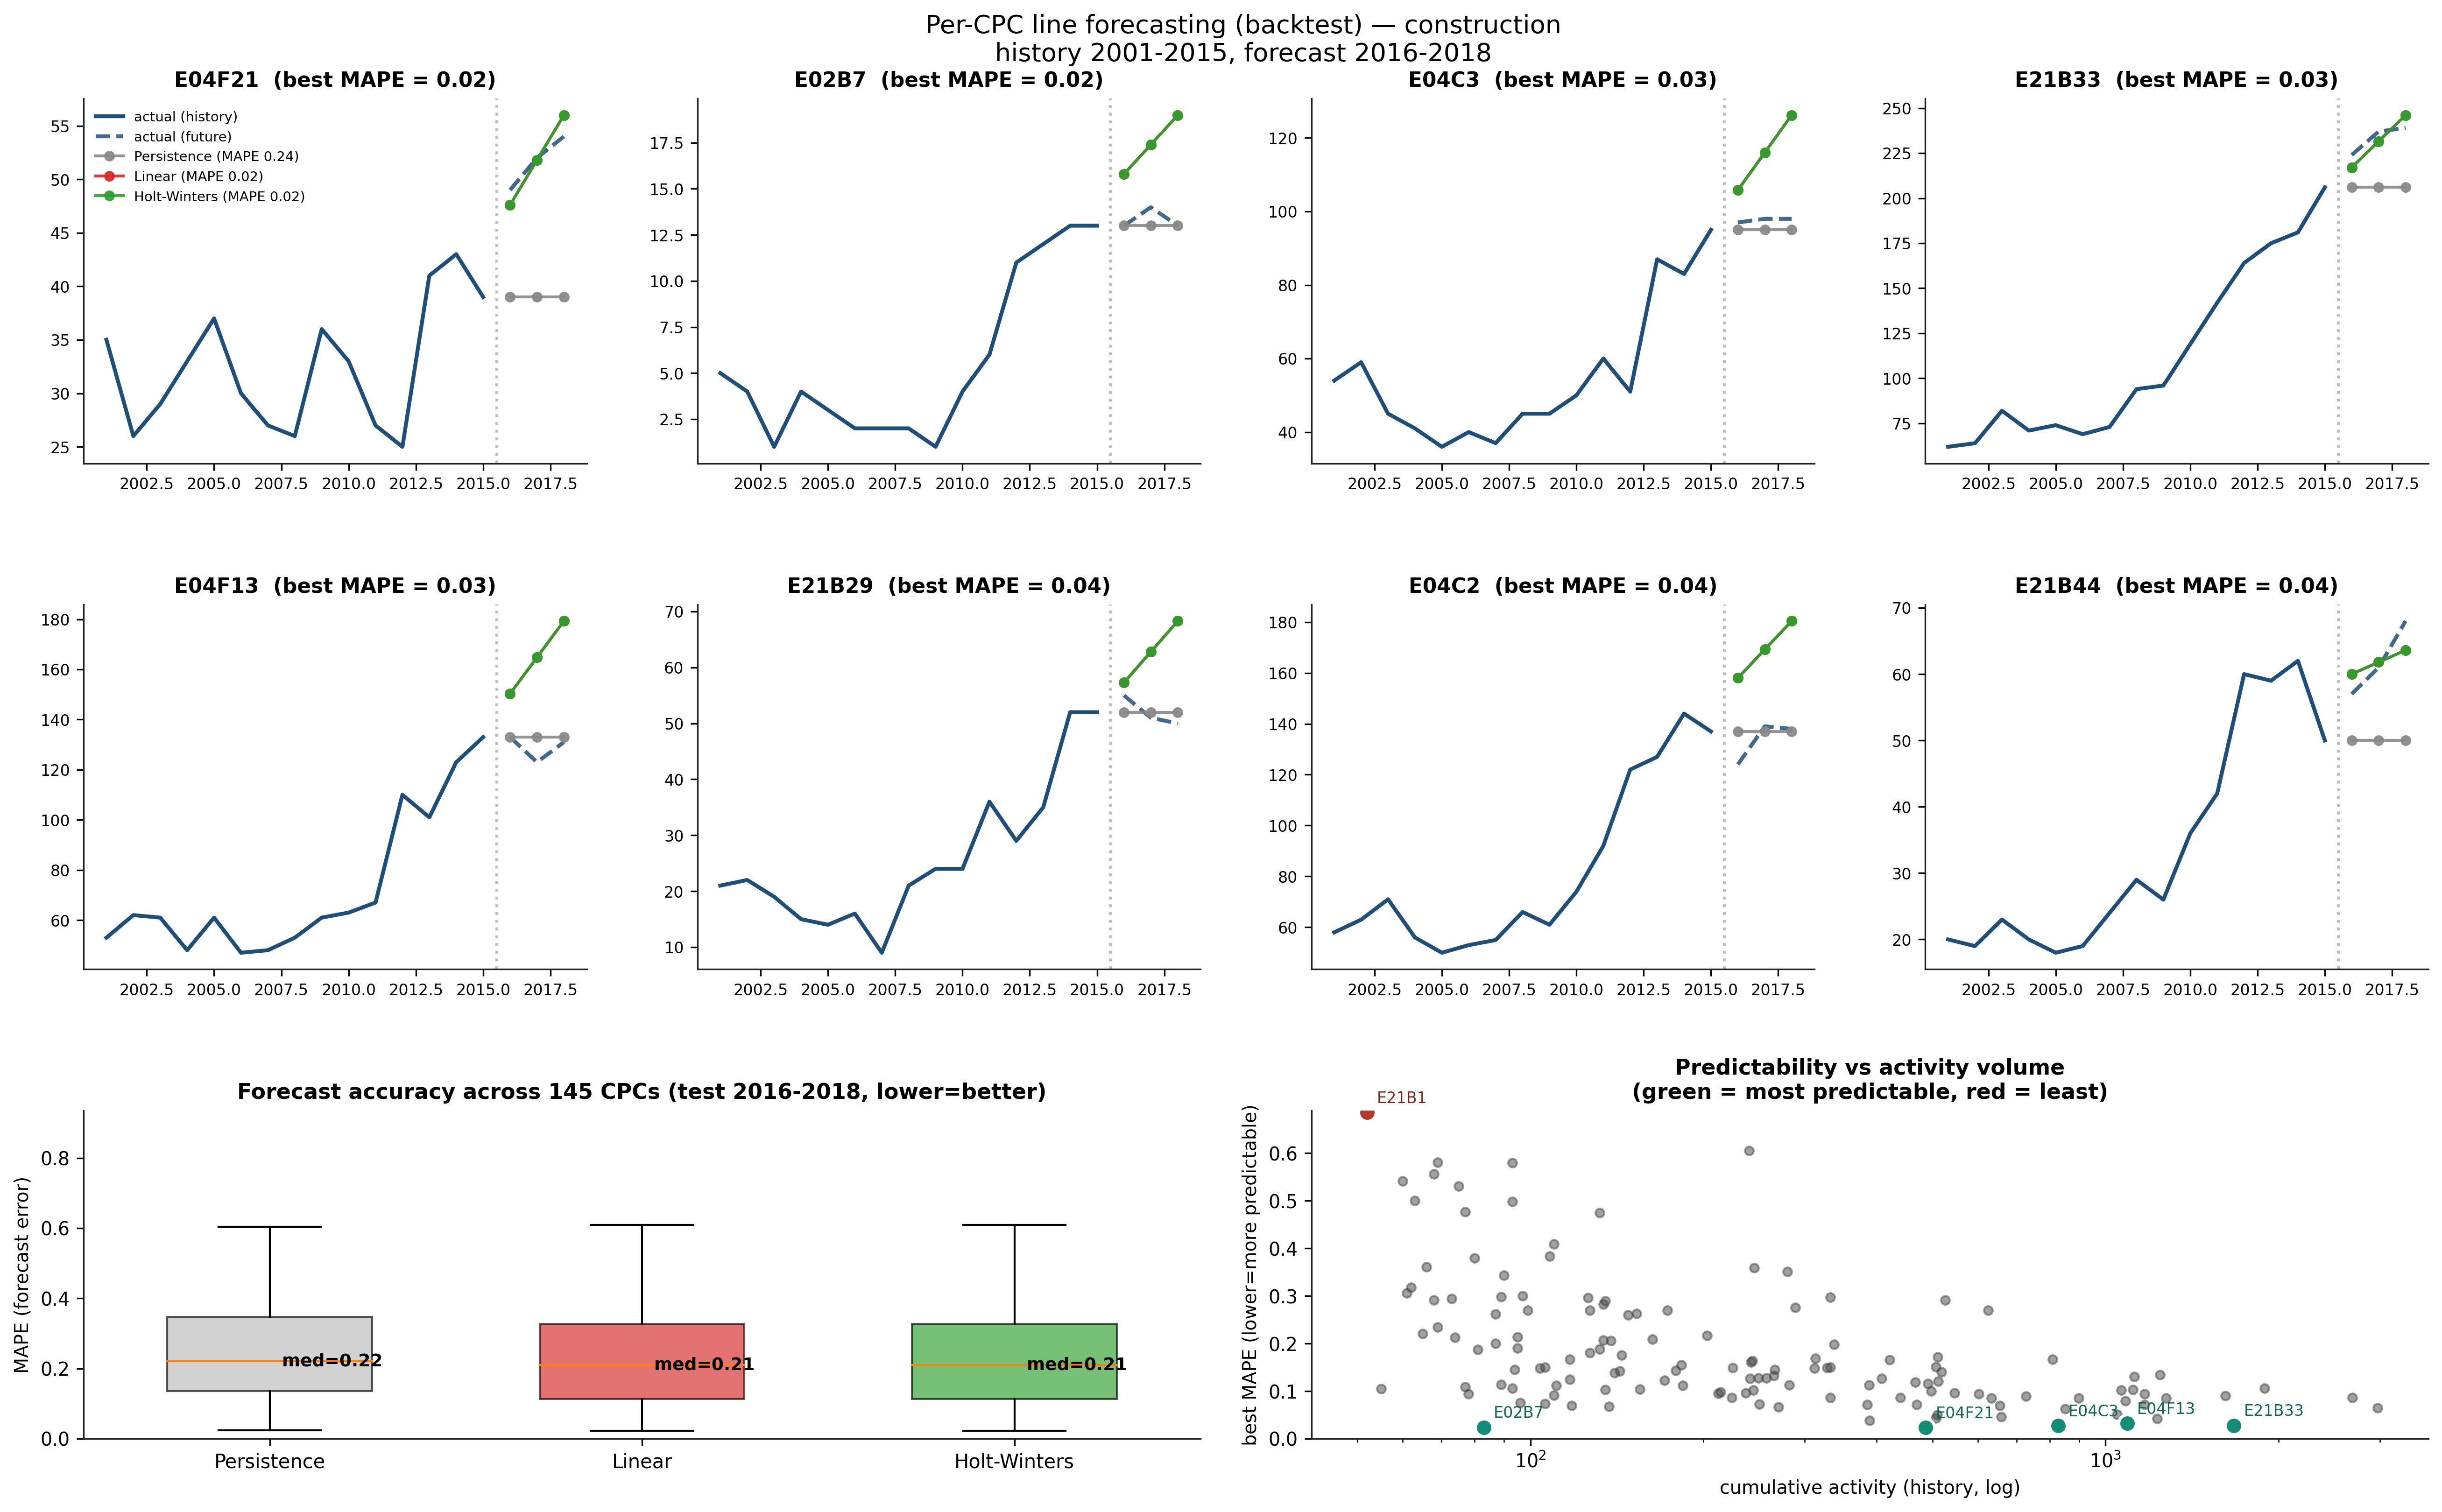

Reproduce this figure in Python.
"""viz_line_forecast_backtest.py — backtest of per-CPC activity forecasting.

History: 2001-2015 (data complete). Test: 2016-2018 (data still complete).
Forecast 3 years ahead with:
  - Persistence (last year continues)
  - Linear (5y window extrapolation)
  - Holt-Winters exponential smoothing (with prediction interval)

Reports: per-method per-CPC MAPE, ranking of predictable vs unpredictable CPCs,
publication-quality multi-panel figure.

Run:  python pnode_patent_runner/viz_line_forecast_backtest.py --domain construction
"""
from __future__ import annotations

import argparse
from collections import defaultdict
import warnings

import matplotlib as mpl
import matplotlib.pyplot as plt
import numpy as np
import pandas as pd
from statsmodels.tsa.holtwinters import ExponentialSmoothing

from diagnose_convergence_signal import ROOT
import recommender_firm as R

warnings.filterwarnings("ignore")
mpl.rcParams.update({
    "font.family": "sans-serif", "font.sans-serif": ["Arial", "DejaVu Sans"],
    "font.size": 9.5, "axes.titlesize": 10.5, "axes.titleweight": "bold",
    "legend.fontsize": 8, "legend.frameon": False,
    "figure.dpi": 110, "savefig.dpi": 300,
    "axes.linewidth": 0.8, "axes.edgecolor": "#222",
    "axes.spines.right": False, "axes.spines.top": False,
})


def load(domain):
    df = pd.read_csv(ROOT / f"data/processed/bipartite_{domain}_firm.csv")
    df["year"] = pd.to_datetime(df["ts"], errors="coerce").dt.year
    df = df.dropna(subset=["year"]); df["year"] = df["year"].astype(int)
    df = df[(df.year >= 1990) & (df.year <= 2020)]
    df["i"] = df["i"].map(R.coarsen); df = df.dropna(subset=["i"]).drop_duplicates(["u", "i", "year"])
    return df


def forecast_persist(series, h):
    return np.full(h, float(series.iloc[-1]))


def forecast_linear(series, h, window=5):
    y = series.iloc[-window:].to_numpy(float)
    x = np.arange(len(y))
    a, b = np.polyfit(x, y, 1)
    fx = np.arange(len(y), len(y) + h)
    return np.clip(a * fx + b, 0, None)


def forecast_hw(series, h):
    try:
        m = ExponentialSmoothing(series.values, trend="add",
                                 initialization_method="estimated")
        fit = m.fit(disp=False)
        return np.clip(np.asarray(fit.forecast(h)), 0, None), fit
    except Exception:
        return forecast_linear(series, h), None


def mape(actual, pred):
    actual = np.asarray(actual, float); pred = np.asarray(pred, float)
    m = actual > 0
    if m.sum() == 0:
        return float("nan")
    return float(np.mean(np.abs(actual[m] - pred[m]) / actual[m]))


def main():
    ap = argparse.ArgumentParser()
    ap.add_argument("--domain", default="construction")
    ap.add_argument("--y0", type=int, default=2001)
    ap.add_argument("--history-end", type=int, default=2015)
    ap.add_argument("--forecast-end", type=int, default=2018)
    ap.add_argument("--top-n", type=int, default=8)
    ap.add_argument("--out", default="viz_line_forecast_backtest.png")
    args = ap.parse_args()

    df = load(args.domain); R.LEVEL = "group"
    print(f"firms={df.u.nunique()} CPC-groups={df.i.nunique()}")

    pivot = (df.groupby(["i", "year"])["u"].nunique()
               .unstack(fill_value=0)
               .reindex(columns=range(args.y0, args.forecast_end + 1), fill_value=0))
    total = pivot.loc[:, args.y0:args.history_end].sum(1)
    H = args.forecast_end - args.history_end
    history_years = list(range(args.y0, args.history_end + 1))
    future_years = list(range(args.history_end + 1, args.forecast_end + 1))

    # compute MAPE for ALL CPCs with reasonable activity
    active_cpcs = total[total >= 50].index.tolist()
    print(f"evaluating {len(active_cpcs)} active CPCs (>=50 firm-years cumulative)")
    per_cpc_mape = {}
    for cpc in active_cpcs:
        s_h = pivot.loc[cpc, args.y0:args.history_end]
        s_f = pivot.loc[cpc, future_years[0]:future_years[-1]]
        if s_f.sum() == 0 or s_h.iloc[-1] == 0:
            continue
        fps = {"Persistence": forecast_persist(s_h, H),
               "Linear": forecast_linear(s_h, H),
               "Holt-Winters": forecast_hw(s_h, H)[0]}
        per_cpc_mape[cpc] = {nm: mape(s_f.values, f) for nm, f in fps.items()}

    # aggregate
    methods = ["Persistence", "Linear", "Holt-Winters"]
    mapes_by_method = {nm: [v[nm] for v in per_cpc_mape.values() if not np.isnan(v[nm])]
                       for nm in methods}
    print(f"\nForecast MAPE across {len(per_cpc_mape)} CPCs (lower=better):")
    for nm in methods:
        v = mapes_by_method[nm]
        print(f"  {nm:14s}  mean={np.mean(v):.3f}  median={np.median(v):.3f}  "
              f"p25={np.percentile(v, 25):.3f}  p75={np.percentile(v, 75):.3f}")

    # rank CPCs by predictability (using best-of-3 MAPE)
    best_mape = {cpc: min(per_cpc_mape[cpc][nm] for nm in methods
                          if not np.isnan(per_cpc_mape[cpc][nm]))
                 for cpc in per_cpc_mape}
    sorted_cpcs = sorted(best_mape.items(), key=lambda x: x[1])
    print(f"\nTop-5 most predictable CPCs:")
    for c, m in sorted_cpcs[:5]:
        print(f"  {c}: best MAPE = {m:.3f}")
    print(f"\nTop-5 least predictable CPCs:")
    for c, m in sorted_cpcs[-5:]:
        print(f"  {c}: best MAPE = {m:.3f}")

    # ---- figure ----
    fig = plt.figure(figsize=(18, 11))
    gs = fig.add_gridspec(3, 4, height_ratios=[1, 1, 0.9],
                          left=0.04, right=0.97, top=0.93, bottom=0.06,
                          wspace=0.22, hspace=0.40)

    # top 8 most predictable
    top_show = [c for c, _ in sorted_cpcs[:args.top_n]]
    for k, cpc in enumerate(top_show):
        ax = fig.add_subplot(gs[k // 4, k % 4])
        s_h = pivot.loc[cpc, args.y0:args.history_end]
        s_f = pivot.loc[cpc, future_years[0]:future_years[-1]]
        fps = {"Persistence": forecast_persist(s_h, H),
               "Linear": forecast_linear(s_h, H),
               "Holt-Winters": forecast_hw(s_h, H)[0]}
        ax.plot(history_years, s_h.values, "-", color="#1F4E79", lw=2,
                label="actual (history)")
        ax.plot(future_years, s_f.values, "--", color="#1F4E79", lw=2, alpha=0.85,
                label="actual (future)")
        cols = {"Persistence": "#888", "Linear": "#D62728", "Holt-Winters": "#2CA02C"}
        for nm, f in fps.items():
            mape_val = mape(s_f.values, f)
            ax.plot(future_years, f, "-", color=cols[nm], lw=1.5,
                    marker="o", markersize=4.5, alpha=0.9,
                    label=f"{nm} (MAPE {mape_val:.2f})")
        ax.axvline(args.history_end + 0.5, color="grey", linestyle=":", alpha=0.5)
        ax.set_title(f"{cpc}  (best MAPE = {best_mape[cpc]:.2f})", fontsize=10.5)
        ax.tick_params(labelsize=8)
        if k == 0:
            ax.legend(loc="upper left", fontsize=7.0, ncol=1)

    # summary row: box plot + scatter showing easiness
    ax_box = fig.add_subplot(gs[2, 0:2])
    data = [mapes_by_method[nm] for nm in methods]
    bp = ax_box.boxplot(data, positions=range(len(methods)), widths=0.55,
                        patch_artist=True, showfliers=False)
    cols_b = ["#bbb", "#D62728", "#2CA02C"]
    for patch, c in zip(bp["boxes"], cols_b):
        patch.set_facecolor(c); patch.set_alpha(0.65)
    ax_box.set_xticks(range(len(methods))); ax_box.set_xticklabels(methods, fontsize=10)
    ax_box.set_ylabel("MAPE (forecast error)")
    for k, nm in enumerate(methods):
        ax_box.text(k, np.median(mapes_by_method[nm]),
                    f"  med={np.median(mapes_by_method[nm]):.2f}",
                    va="center", fontsize=9, color="#000", weight="bold")
    ax_box.set_title(f"Forecast accuracy across {len(per_cpc_mape)} CPCs "
                     f"(test {future_years[0]}-{future_years[-1]}, lower=better)", fontsize=11)
    ax_box.set_ylim(0, np.percentile([v for vs in data for v in vs], 95) * 1.1)

    # predictable vs unpredictable scatter
    ax_sc = fig.add_subplot(gs[2, 2:4])
    activity_levels = [total[c] for c in per_cpc_mape.keys()]
    best_mapes = [best_mape[c] for c in per_cpc_mape.keys()]
    ax_sc.scatter(activity_levels, best_mapes, s=20, alpha=0.5, color="#444")
    # mark top predictable in green, least in red
    for c, m in sorted_cpcs[:5]:
        ax_sc.scatter([total[c]], [m], color="#138D75", s=80, zorder=5,
                      edgecolors="white", linewidths=1.5)
        ax_sc.annotate(c, (total[c], m), fontsize=8, color="#0E6655",
                       xytext=(5, 5), textcoords="offset points")
    for c, m in sorted_cpcs[-5:]:
        ax_sc.scatter([total[c]], [m], color="#B03A2E", s=80, zorder=5,
                      edgecolors="white", linewidths=1.5)
        ax_sc.annotate(c, (total[c], m), fontsize=8, color="#7B241C",
                       xytext=(5, 5), textcoords="offset points")
    ax_sc.set_xscale("log"); ax_sc.set_xlabel("cumulative activity (history, log)")
    ax_sc.set_ylabel("best MAPE (lower=more predictable)")
    ax_sc.set_title("Predictability vs activity volume\n"
                    "(green = most predictable, red = least)", fontsize=11)
    ax_sc.set_ylim(0, np.percentile(best_mapes, 95) * 1.2)

    fig.suptitle(f"Per-CPC line forecasting (backtest) — {args.domain}\n"
                 f"history {args.y0}-{args.history_end}, "
                 f"forecast {future_years[0]}-{future_years[-1]}", fontsize=13, y=0.985)
    out = ROOT / "pnode_patent_runner" / args.out
    plt.savefig(out, bbox_inches="tight", facecolor="white")
    print(f"saved -> {out}")


if __name__ == "__main__":
    main()
